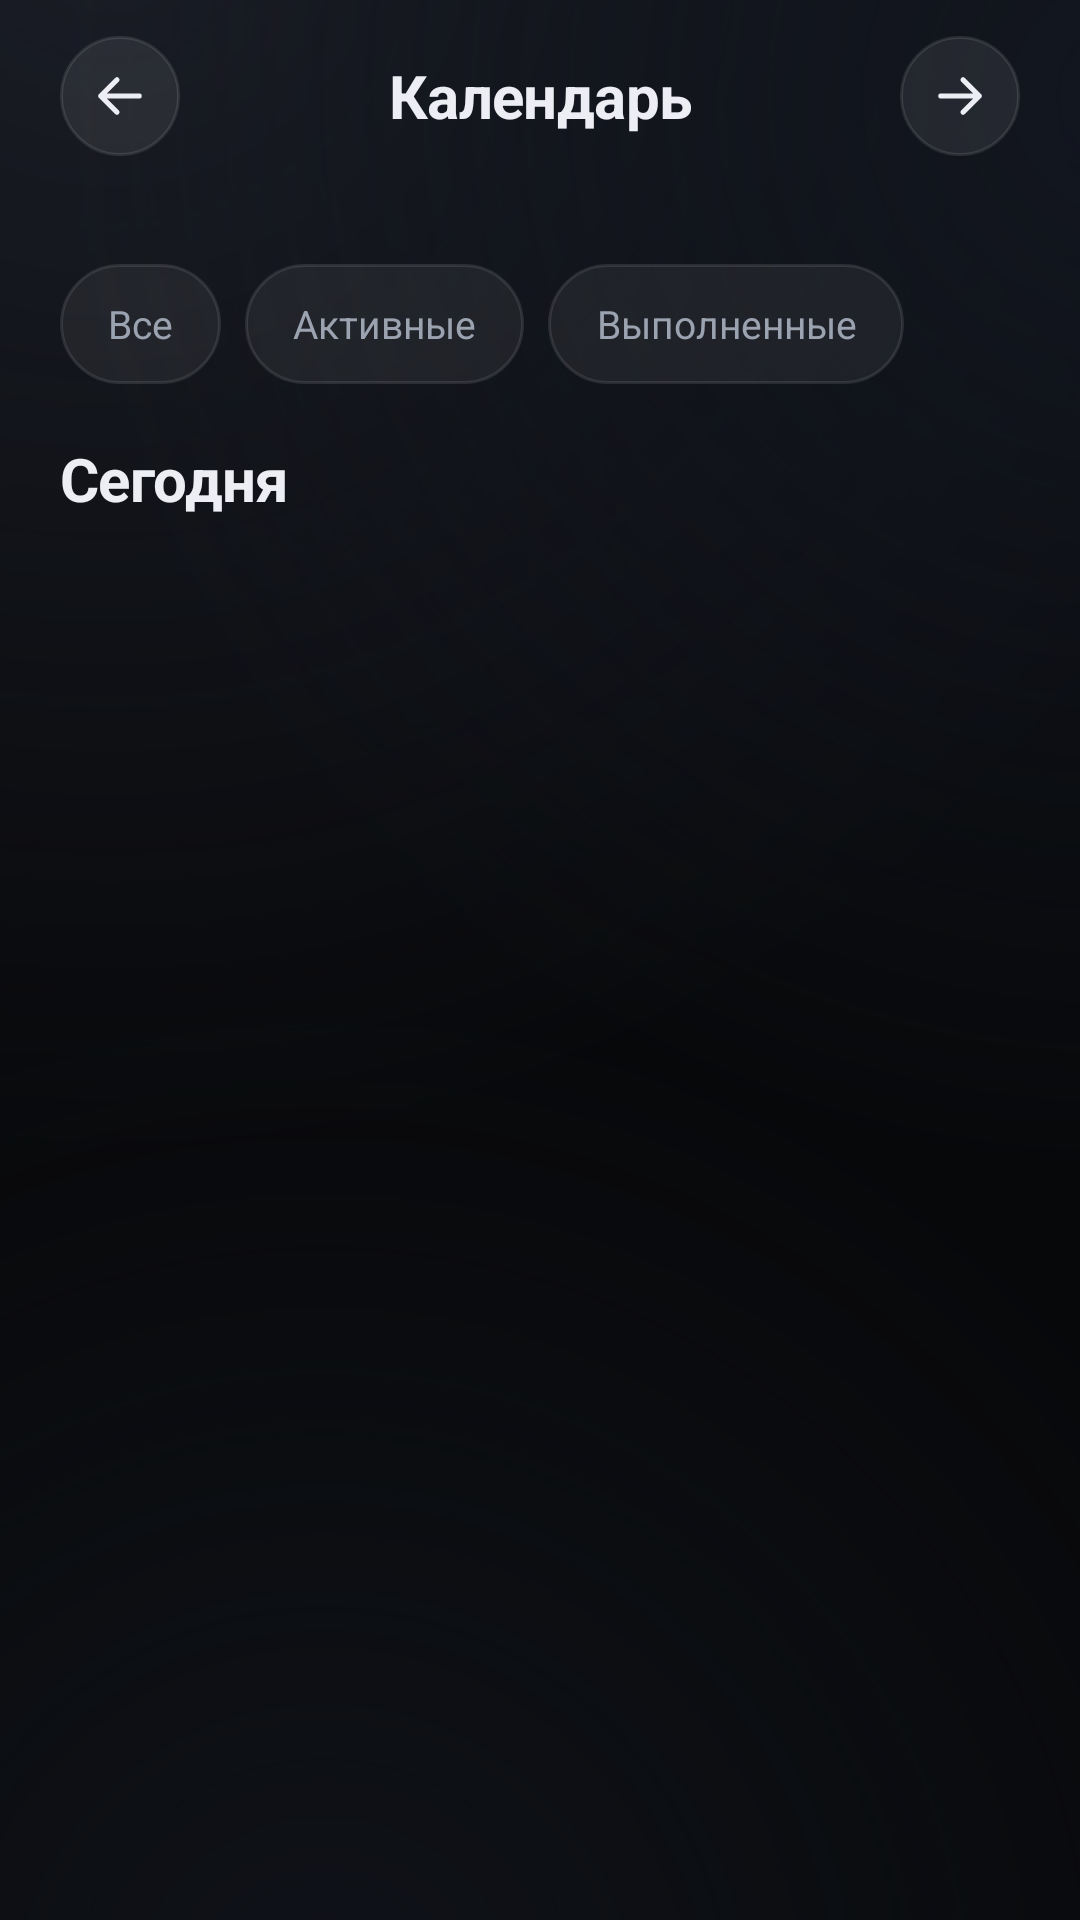

Layout XML and referenced resources for this Android screen:
<!-- AndroidManifest.xml: application theme Theme.Memento -->
<!-- res/layout/fragment_calendar.xml -->
<?xml version="1.0" encoding="utf-8"?>
<androidx.core.widget.NestedScrollView xmlns:android="http://schemas.android.com/apk/res/android"
    android:layout_width="match_parent"
    android:layout_height="match_parent"
    android:clipToPadding="false"
    android:fillViewport="true"
    android:overScrollMode="never"
    android:paddingBottom="@dimen/content_bottom_inset"
    android:scrollbars="none">

    <LinearLayout
        android:layout_width="match_parent"
        android:layout_height="wrap_content"
        android:orientation="vertical"
        android:paddingStart="@dimen/screen_h"
        android:paddingTop="12dp"
        android:paddingEnd="@dimen/screen_h">

        <LinearLayout
            android:layout_width="match_parent"
            android:layout_height="wrap_content"
            android:gravity="center_vertical"
            android:orientation="horizontal">

            <ImageView
                android:id="@+id/cal_prev"
                style="@style/IconButton"
                android:contentDescription="@string/yesterday"
                android:src="@drawable/ic_arrow_left"
                android:tint="@color/txt" />

            <TextView
                android:id="@+id/cal_title"
                style="@style/T.H2"
                android:layout_width="0dp"
                android:layout_height="wrap_content"
                android:layout_weight="1"
                android:gravity="center"
                android:text="@string/calendar" />

            <ImageView
                android:id="@+id/cal_next"
                style="@style/IconButton"
                android:contentDescription="@string/tomorrow"
                android:scaleX="-1"
                android:src="@drawable/ic_arrow_left"
                android:tint="@color/txt" />
        </LinearLayout>

        <LinearLayout
            android:id="@+id/cal_week_header"
            android:layout_width="match_parent"
            android:layout_height="wrap_content"
            android:layout_marginTop="14dp"
            android:baselineAligned="false"
            android:orientation="horizontal" />

        <androidx.recyclerview.widget.RecyclerView
            android:id="@+id/cal_grid"
            android:layout_width="match_parent"
            android:layout_height="wrap_content"
            android:layout_marginTop="6dp"
            android:nestedScrollingEnabled="false"
            android:overScrollMode="never" />

        <LinearLayout
            android:layout_width="match_parent"
            android:layout_height="wrap_content"
            android:layout_marginTop="16dp"
            android:orientation="horizontal">

            <TextView
                android:id="@+id/cal_filter_all"
                style="@style/Chip"
                android:layout_width="wrap_content"
                android:layout_height="40dp"
                android:layout_marginEnd="8dp"
                android:text="@string/filter_all" />

            <TextView
                android:id="@+id/cal_filter_active"
                style="@style/Chip"
                android:layout_width="wrap_content"
                android:layout_height="40dp"
                android:layout_marginEnd="8dp"
                android:text="@string/filter_active" />

            <TextView
                android:id="@+id/cal_filter_done"
                style="@style/Chip"
                android:layout_width="wrap_content"
                android:layout_height="40dp"
                android:text="@string/filter_done" />
        </LinearLayout>

        <TextView
            android:id="@+id/cal_day_label"
            style="@style/T.H2"
            android:layout_width="match_parent"
            android:layout_height="wrap_content"
            android:layout_marginTop="18dp"
            android:text="@string/today" />

        <androidx.recyclerview.widget.RecyclerView
            android:id="@+id/cal_list"
            android:layout_width="match_parent"
            android:layout_height="wrap_content"
            android:layout_marginTop="10dp"
            android:nestedScrollingEnabled="false"
            android:overScrollMode="never" />

        <TextView
            android:id="@+id/cal_empty"
            style="@style/T.Body"
            android:layout_width="match_parent"
            android:layout_height="wrap_content"
            android:layout_marginTop="12dp"
            android:background="@drawable/bg_empty"
            android:gravity="center"
            android:padding="22dp"
            android:text="@string/day_empty"
            android:visibility="gone" />
    </LinearLayout>
</androidx.core.widget.NestedScrollView>
<!-- resources referenced by this layout -->
<resources>
  <color name="txt">#FFECEEF3</color>
  <dimen name="content_bottom_inset">96dp</dimen>
  <dimen name="screen_h">20dp</dimen>
  <!-- drawable bg_empty (drawable) -->
  <?xml version="1.0" encoding="utf-8"?>
  <shape xmlns:android="http://schemas.android.com/apk/res/android" android:shape="rectangle">
      <solid android:color="#08FFFFFF" />
      <stroke android:width="1dp" android:color="@color/stroke" android:dashWidth="5dp" android:dashGap="5dp" />
      <corners android:radius="20dp" />
  </shape>
  <string name="calendar">Календарь</string>
  <string name="day_empty">На этот день напоминаний нет</string>
  <string name="filter_active">Активные</string>
  <string name="filter_all">Все</string>
  <string name="filter_done">Выполненные</string>
  <string name="today">Сегодня</string>
  <string name="tomorrow">Завтра</string>
  <string name="yesterday">Вчера</string>
  <style name="IconButton">
          <item name="android:layout_width">40dp</item>
          <item name="android:layout_height">40dp</item>
          <item name="android:background">@drawable/bg_icon_button</item>
          <item name="android:padding">8dp</item>
          <item name="android:scaleType">fitCenter</item>
      </style>
  <style name="T.Body">
          <item name="android:textSize">14sp</item>
          <item name="android:textColor">@color/txt2</item>
          <item name="android:lineSpacingMultiplier">1.2</item>
      </style>
  <style name="T.H2">
          <item name="android:textSize">20sp</item>
          <item name="android:textColor">@color/txt</item>
          <item name="android:textStyle">bold</item>
          <item name="android:letterSpacing">-0.01</item>
      </style>
  <color name="stroke">#1AFFFFFF</color>
  <!-- drawable bg_icon_button (drawable) -->
  <?xml version="1.0" encoding="utf-8"?>
  <shape xmlns:android="http://schemas.android.com/apk/res/android" android:shape="oval">
      <solid android:color="@color/card2" />
      <stroke android:width="1dp" android:color="@color/stroke" />
  </shape>
  <color name="txt2">#FF9BA2B0</color>
  <color name="accentStrong">#FFAAB2C6</color>
  <color name="accentOn">#FF14161B</color>
  <color name="accent">#FF8B93A7</color>
  <color name="bg1">#FF0B0D11</color>
  <color name="err">#FFE88B8B</color>
  <color name="bg0">#FF07080A</color>
  <color name="txt3">#FF6C7383</color>
  <color name="transparent">#00000000</color>
  <style name="Anim.Memento" parent="@android:style/Animation.Activity">
          <item name="android:activityOpenEnterAnimation">@anim/slide_in_right</item>
          <item name="android:activityOpenExitAnimation">@anim/fade_out</item>
          <item name="android:activityCloseEnterAnimation">@anim/fade_in</item>
          <item name="android:activityCloseExitAnimation">@anim/slide_out_right</item>
      </style>
  <style name="ThemeOverlay.Memento.Sheet" parent="ThemeOverlay.Material3.BottomSheetDialog">
          <item name="colorSurface">@color/bg1</item>
          <item name="colorOnSurface">@color/txt</item>
      </style>
  <color name="card3">#1FFFFFFF</color>
  <color name="stroke2">#2BFFFFFF</color>
  <color name="card2">#14FFFFFF</color>
  <color name="card">#0FFFFFFF</color>
  <!-- drawable bg_dialog (drawable) -->
  <?xml version="1.0" encoding="utf-8"?>
  <shape xmlns:android="http://schemas.android.com/apk/res/android" android:shape="rectangle">
      <gradient android:angle="270" android:startColor="#FF171A21" android:endColor="#FF0D0F13" />
      <stroke android:width="1dp" android:color="@color/stroke2" />
      <corners android:radius="24dp" />
  </shape>
  <style name="DialogButton" parent="Widget.Material3.Button.TextButton.Dialog">
          <item name="android:textColor">@color/accentStrong</item>
      </style>
</resources>
